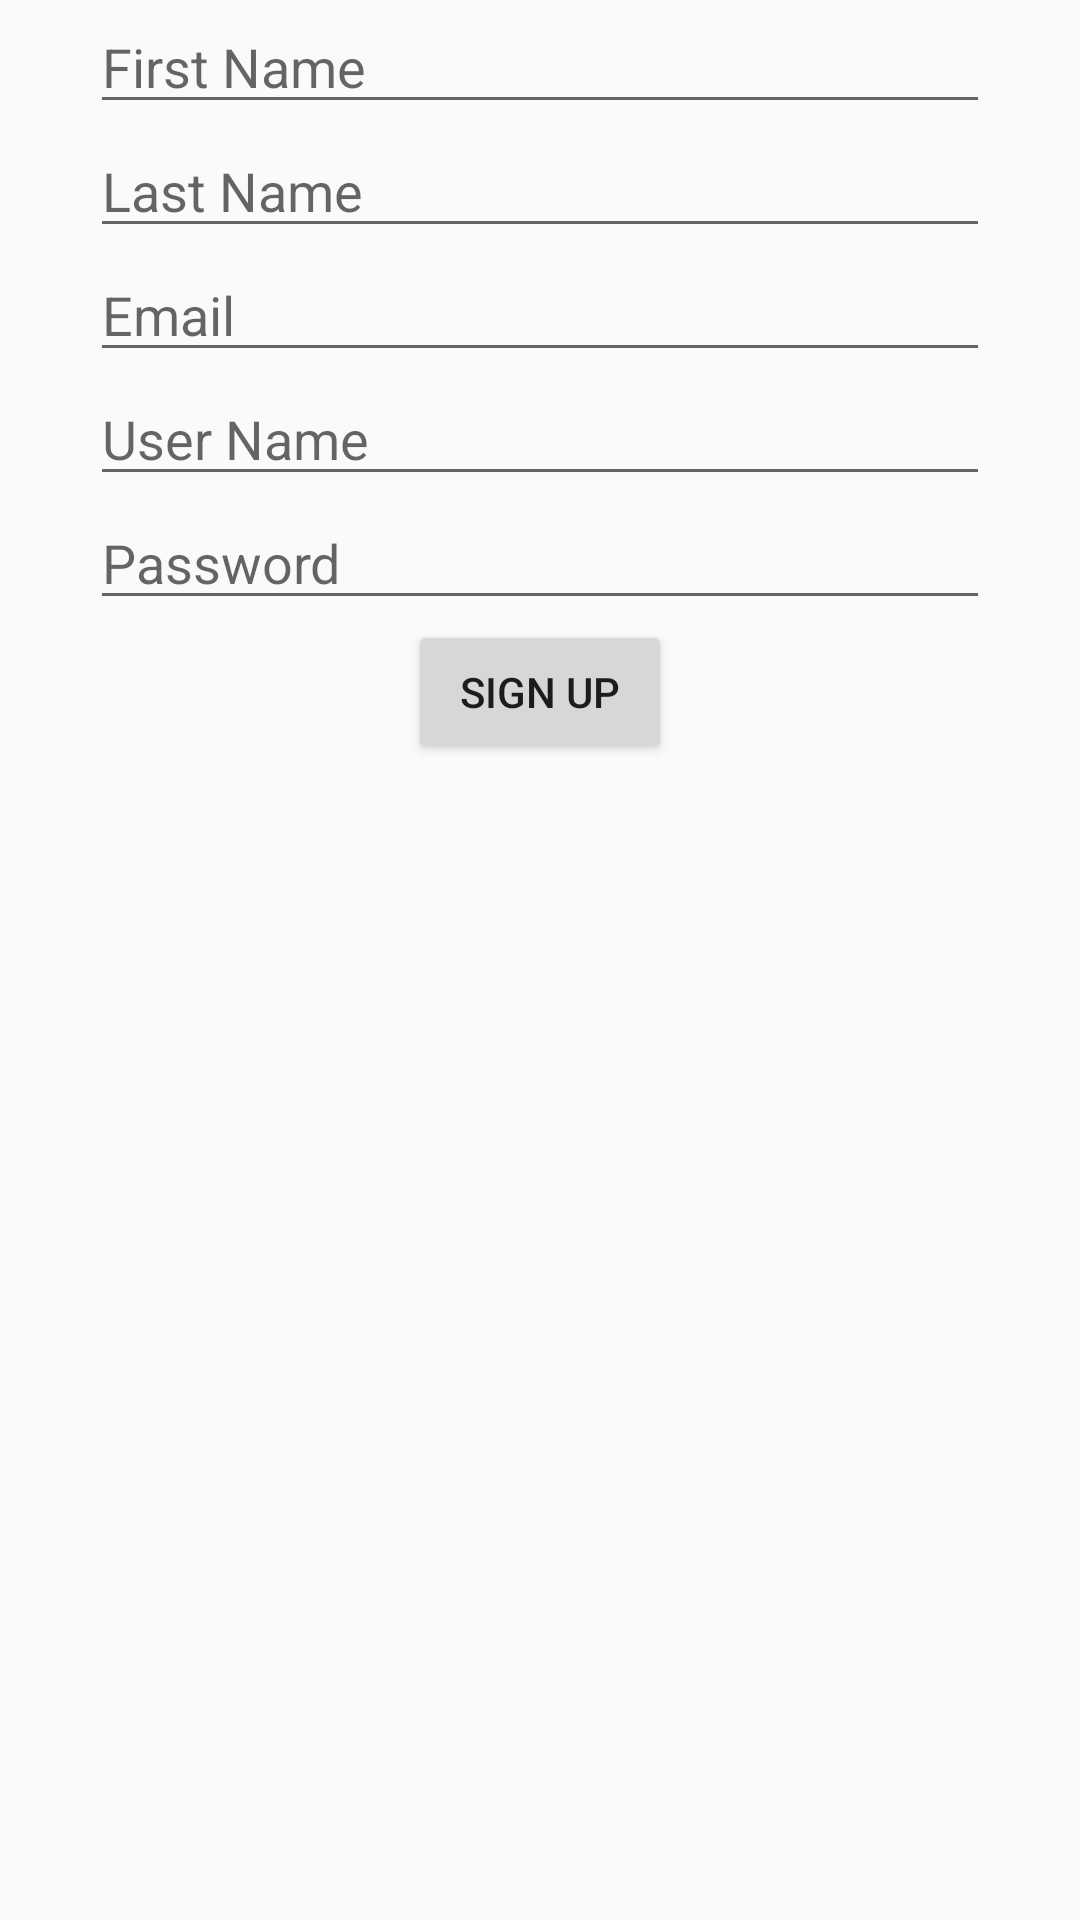

Reconstruct the res/layout file that produces this screen, plus the resources it refers to.
<!-- AndroidManifest.xml: application theme AppTheme -->
<!-- res/layout/fragment_sign_up.xml -->
<?xml version="1.0" encoding="utf-8"?>
<FrameLayout xmlns:android="http://schemas.android.com/apk/res/android"
    xmlns:tools="http://schemas.android.com/tools"
    android:layout_width="match_parent"
    android:layout_height="match_parent"
    xmlns:app="http://schemas.android.com/apk/res-auto"
    tools:context=".view.signinupviews.SignUpFragment">

    <androidx.constraintlayout.widget.ConstraintLayout
        android:layout_width="match_parent"
        android:layout_height="match_parent">

        <EditText
            android:id="@+id/first_name"
            android:layout_marginHorizontal="30dp"
            android:layout_width="match_parent"
            android:layout_height="wrap_content"
            app:layout_constraintTop_toTopOf="parent"
            app:layout_constraintStart_toStartOf="parent"
            android:hint="@string/first_name"/>

        <EditText
            android:id="@+id/last_name"
            android:layout_marginHorizontal="30dp"
            android:layout_width="match_parent"
            android:layout_height="wrap_content"
            app:layout_constraintTop_toBottomOf="@id/first_name"
            app:layout_constraintStart_toStartOf="parent"
            android:hint="@string/last_name"/>

        <EditText
            android:id="@+id/email"
            android:layout_marginHorizontal="30dp"
            android:layout_width="match_parent"
            android:layout_height="wrap_content"
            app:layout_constraintTop_toBottomOf="@id/last_name"
            app:layout_constraintStart_toStartOf="parent"
            android:hint="@string/email"/>

        <EditText
            android:id="@+id/user_name"
            android:layout_marginHorizontal="30dp"
            android:layout_width="match_parent"
            android:layout_height="wrap_content"
            app:layout_constraintTop_toBottomOf="@id/email"
            app:layout_constraintStart_toStartOf="parent"
            android:hint="@string/user_name"/>

        <EditText
            android:id="@+id/password"
            android:layout_marginHorizontal="30dp"
            android:layout_width="match_parent"
            android:layout_height="wrap_content"
            android:inputType="textPassword"
            app:layout_constraintTop_toBottomOf="@id/user_name"
            app:layout_constraintStart_toStartOf="parent"
            android:hint="@string/password"/>

        <Button
            android:id="@+id/signUpButton"
            android:layout_width="wrap_content"
            android:layout_height="wrap_content"
            android:text="@string/sign_up"
            app:layout_constraintTop_toBottomOf="@id/password"
            app:layout_constraintStart_toStartOf="parent"
            app:layout_constraintEnd_toEndOf="parent"/>

    </androidx.constraintlayout.widget.ConstraintLayout>

</FrameLayout>
<!-- resources referenced by this layout -->
<resources>
  <string name="email">Email</string>
  <string name="first_name">First Name</string>
  <string name="last_name">Last Name</string>
  <string name="password">Password</string>
  <string name="sign_up">Sign Up</string>
  <string name="user_name">User Name</string>
  <style name="AppTheme" parent="Theme.AppCompat.Light.DarkActionBar">
          
          <item name="colorPrimary">@color/colorPrimary</item>
          <item name="colorPrimaryDark">@color/colorPrimaryDark</item>
          <item name="colorAccent">@color/colorAccent</item>
      </style>
  <!-- not gathered from this repository: default colours our renderer supplied (Android Studio template values) -->
  <color name="colorPrimary">#FF6200EE</color>
  <color name="colorPrimaryDark">#FF3700B3</color>
  <color name="colorAccent">#FF03DAC5</color>
</resources>
